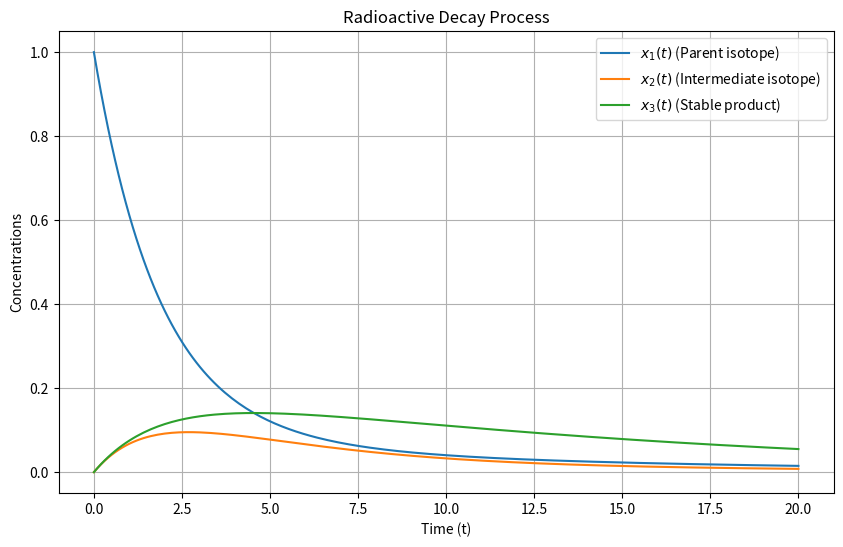

Write the Python code that produced this figure.
import numpy as np

A = np.array([[2, 1, -1],[1,2,-1],[-1, -1, 2]])
print('Matrix A')
print(A)


v,ev = np.linalg.eigh(A)
print('Eigenvalues')
print(v)
print('Eigenvectors (column-wise)')
print(ev)


l1 = v[0]
x_1 = ev[:,0]
x_2 = ev[:,1]
c1,c2 = np.random.uniform(0,1,size=2)
print('Linear weights', 'c1 = ', c1, 'c2 = ', c2)
# any combination of eigenvectors with the same eigenvalue is also an eigenvector
x_new = c1*x_1 + c2*x_2
Ax = A@x_new
l_x_new = l1*x_new
print('A x_new')
print(Ax)
print('lambda x_new')
print(l_x_new)
print('Difference between A x_new and lambda x_new')
print(np.linalg.norm(Ax - l_x_new))

print(x_1.T @ A @ x_1)


# Define the matrix
matrix = np.array([[-1, 1],
                   [1, 0]])

# Calculate eigenvalues and eigenvectors
e, ev = np.linalg.eigh(matrix)

# Print the results
print("Matrix:")
print(matrix)
print("\nEigenvalues:")
print(e)
print("\nEigenvectors (column-wise):")
print(ev)

for i in range(1,3):
    print('Number of eigen pairs ', i)
    A_rec = ev[:,:i] @ np.diag(e[:i]) @ ev.T[:i,:]
    print(A_rec)
    print('--------------------------------')

print('Using the eigenpair with the largest eigenvalue')
A_rec = ev[:, -1:] @ np.diag(e[-1:]) @ ev.T[-1:,:]
print(A_rec)

import numpy as np
import matplotlib.pyplot as plt

# Define a 3x3 decay matrix A
A = np.array([[-0.5, 0.1, 0.1],
              [0.1, -0.3, 0.1],
              [0.1, 0.0, -0.1]]) 

# Initial condition x(0)
x0 = np.array([1.0, 0., 0.])

# Compute eigenvalues and eigenvectors
eigenvalues, eigenvectors = np.linalg.eigh(A)
print('Eigenvalues')
print(eigenvalues)

print('Eigenvectors')
print(eigenvectors)

# Projection to find coefficients c1, c2, c3
coefficients = eigenvectors.T @ x0
print('Coefficients')
print(coefficients)

# Define the time range
t = np.linspace(0, 20, 200)  # Time from 0 to 20 units

# Compute x(t) = sum of c_i * exp(lambda_i * t) * v_i for all eigenpairs
x_t = np.zeros((len(t), 3))
for i in range(3):
    x_t += coefficients[i] * np.exp(eigenvalues[i]
                                    * t)[:, None] * eigenvectors[:, i]

# Plotting the components of x(t)
plt.figure(figsize=(10, 6))
plt.plot(t, x_t[:, 0], label='$x_1(t)$ (Parent isotope)')
plt.plot(t, x_t[:, 1], label='$x_2(t)$ (Intermediate isotope)')
plt.plot(t, x_t[:, 2], label='$x_3(t)$ (Stable product)')
plt.title('Radioactive Decay Process')
plt.xlabel('Time (t)')
plt.ylabel('Concentrations')
plt.legend()
plt.grid()
plt.show()

